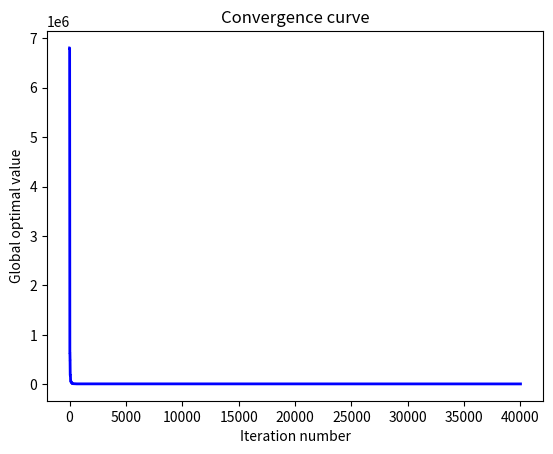

The script that saved this image:
#!/usr/bin/env python
# -*- coding: utf-8 -*-
# @Time    : 2022/11/9 9:50
# [redacted]
# [redacted]
# @File    : ESGHS.py
# @Statement : Enhanced Self-adaptive Global-best Harmony Search
# @Reference : Kaiping Luo, Jie Ma, Qiuhong Zhao. Enhanced self-adaptive global-best harmony search without any extra statistic and external archive. Information Sciences, 2019. 482: 228-247.
import random
import math
import matplotlib.pyplot as plt


def obj(x):
    """
    The objective function of pressure vessel design
    :param x:
    :return:
    """
    x1 = x[0]
    x2 = x[1]
    x3 = x[2]
    x4 = x[3]
    g1 = -x1 + 0.0193 * x3
    g2 = -x2 + 0.00954 * x3
    g3 = -math.pi * x3 ** 2 - 4 * math.pi * x3 ** 3 / 3 + 1296000
    g4 = x4 - 240
    if g1 <= 0 and g2 <= 0 and g3 <= 0 and g4 <= 0:
        return 0.6224 * x1 * x3 * x4 + 1.7781 * x2 * x3 ** 2 + 3.1661 * x1 ** 2 * x4 + 19.84 * x1 ** 2 * x3
    else:
        return 1e10


def main(hms, ni, lb, ub):
    """
    The main function of the ESGHS
    :param hms: harmony memory size
    :param ni: number of improvisations (iterations)
    :param lb: the lower bound (list)
    :param ub: the upper bound (list)
    :return:
    """
    # Step 1. Initialization
    pos = []  # the set of harmonies
    score = []  # the score of harmonies
    dim = len(lb)  # dimension
    for i in range(hms):
        temp_pos = [random.uniform(lb[j], ub[j]) for j in range(dim)]
        pos.append(temp_pos)
        score.append(obj(temp_pos))
    iter_best = []
    gbest = min(score)  # the score of the best-so-far harmony
    gbest_pos = pos[score.index(gbest)].copy()  # the best-so-far harmony
    con_iter = 0

    # Step 2. The main loop
    for t in range(ni):
        # Step 2.1. Set HMCR and PAR
        hmcr = (dim + random.normalvariate(0, 1)) / (dim + 1)  # harmony memory consideration rate
        par = 1 - t / ni  # pitch adjustment rate
        delta = 1 - (t / ni) ** 2  # the standard deviation used in the randomization selection
        new_pos = []

        # Step 2.2. Create a new harmony
        for i in range(dim):
            if random.random() < hmcr:
                ind1 = random.randint(0, hms - 1)
                new_pos.append(pos[ind1][i])
                if random.random() < par:  # pitch adjustment operation
                    ind2 = random.randint(0, hms - 1)
                    if pos[ind1][i] != pos[ind2][i]:
                        bw = abs(pos[ind1][i] - pos[ind2][i])  # bandwidth
                    else:
                        bw = (ub[i] - lb[i]) * math.exp(-(ub[i] - lb[i]) * (t + 1) / ni)
                    new_pos[i] += bw * random.uniform(-1, 1)
            else:  # randomization selection (Gaussian mutation)
                new_pos.append(random.normalvariate(gbest_pos[i], delta))
            if not lb[i] <= new_pos[i] <= ub[i]:  # boundary check
                new_pos[i] = random.uniform(lb[i], ub[i])

        # Step 2.3. Update harmony memory
        new_score = obj(new_pos)
        if new_score < max(score):
            ind = score.index(max(score))
            score.pop(ind)
            pos.pop(ind)
            score.append(new_score)
            pos.append(new_pos)
            if new_score < gbest:  # update global best
                gbest = new_score
                gbest_pos = new_pos.copy()
                con_iter = t + 1
        iter_best.append(gbest)

    # Step 3. Sort the results
    x = [i for i in range(ni)]
    plt.figure()
    plt.plot(x, iter_best, linewidth=2, color='blue')
    plt.xlabel('Iteration number')
    plt.ylabel('Global optimal value')
    plt.title('Convergence curve')
    plt.show()
    return {'best score': gbest, 'best solution': gbest_pos, 'convergence iteration': con_iter}


if __name__ == '__main__':
    # Parameter settings
    hms = 10
    lb = [0, 0, 10, 10]
    ub = [99, 99, 200, 200]
    ni = 10000 * len(lb)
    print(main(hms, ni, lb, ub))
